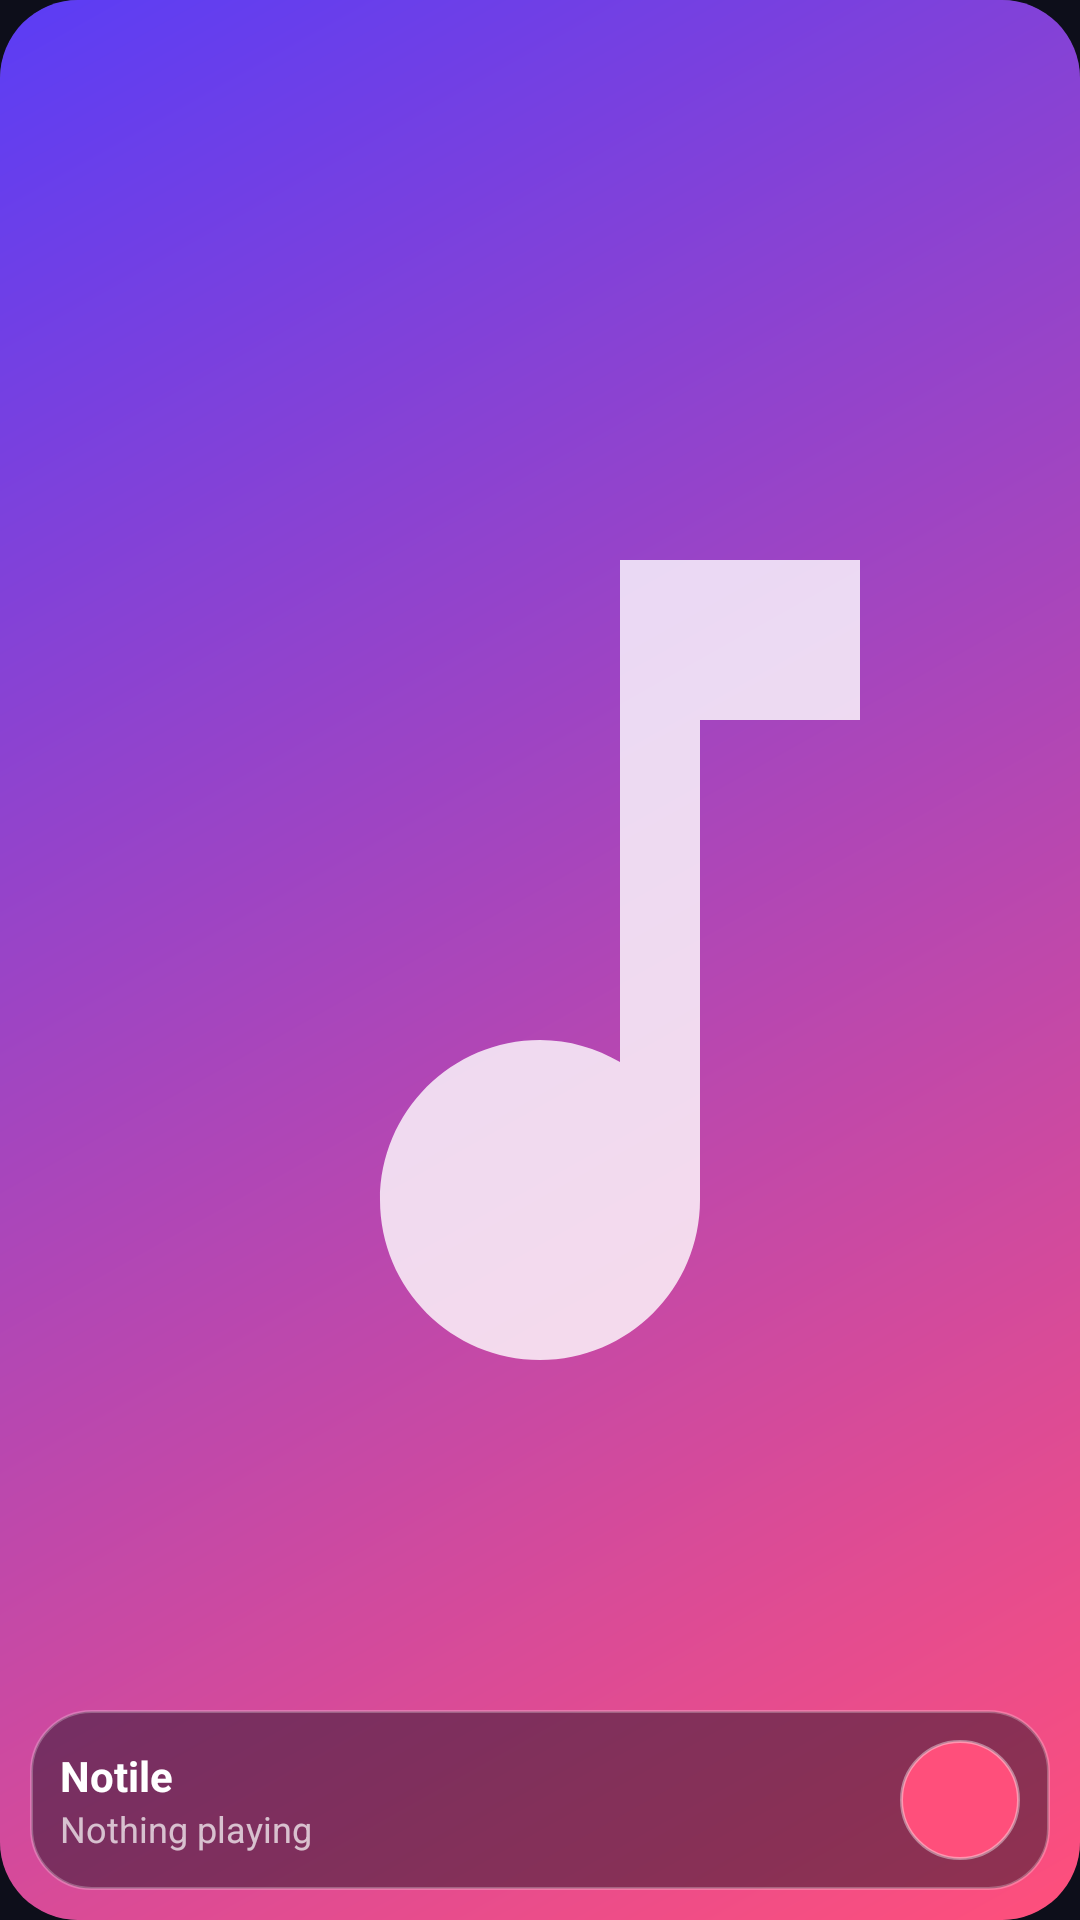

Android layout source for this screen:
<!-- AndroidManifest.xml: application theme Theme.Notile -->
<!-- res/layout/widget_large.xml -->
<?xml version="1.0" encoding="utf-8"?>
<FrameLayout xmlns:android="http://schemas.android.com/apk/res/android" android:id="@+id/root" android:layout_width="match_parent" android:layout_height="match_parent" android:background="@drawable/w_bg" android:clipToOutline="true">
    <ImageView android:id="@+id/art" android:layout_width="match_parent" android:layout_height="match_parent" android:background="@drawable/w_art" android:scaleType="centerCrop" android:src="@drawable/ic_w_music" />
    <LinearLayout android:layout_width="match_parent" android:layout_height="wrap_content" android:layout_gravity="bottom" android:layout_margin="10dp" android:background="@drawable/w_panel" android:gravity="center_vertical" android:orientation="horizontal" android:padding="10dp">
        <LinearLayout android:layout_width="0dp" android:layout_height="wrap_content" android:layout_marginEnd="8dp" android:layout_weight="1" android:orientation="vertical">
            <TextView android:id="@+id/title" android:layout_width="match_parent" android:layout_height="wrap_content" android:singleLine="true" android:ellipsize="end" android:text="Notile" android:textColor="#FFFFFFFF" android:textSize="14sp" android:textStyle="bold" />
            <TextView android:id="@+id/artist" android:layout_width="match_parent" android:layout_height="wrap_content" android:singleLine="true" android:ellipsize="end" android:text="@string/widget_idle" android:textColor="#B3FFFFFF" android:textSize="12sp" />
        </LinearLayout>
        <ImageView android:id="@+id/play" android:layout_width="40dp" android:layout_height="40dp" android:background="@drawable/w_btn_play" android:padding="9dp" android:scaleType="fitCenter" android:src="@drawable/ic_w_play" android:contentDescription="@string/play" />
    </LinearLayout>
</FrameLayout>
<!-- resources referenced by this layout -->
<resources>
  <!-- drawable ic_w_music (drawable) -->
  <vector xmlns:android="http://schemas.android.com/apk/res/android" android:width="48dp" android:height="48dp" android:viewportWidth="48" android:viewportHeight="48">
      <path android:fillColor="#CCFFFFFF" android:pathData="M26,14v12.55c-0.59,-0.34 -1.27,-0.55 -2,-0.55 -2.21,0 -4,1.79 -4,4s1.79,4 4,4 4,-1.79 4,-4V18h4v-4H26z" />
  </vector>
  <!-- drawable w_art (drawable) -->
  <shape xmlns:android="http://schemas.android.com/apk/res/android" android:shape="rectangle">
      <gradient android:startColor="#FF5B3DF5" android:endColor="#FFFF4F7B" android:angle="315" /><corners android:radius="16dp" />
  </shape>
  <!-- drawable w_bg (drawable) -->
  <shape xmlns:android="http://schemas.android.com/apk/res/android" android:shape="rectangle">
      <solid android:color="#8C151628" /><stroke android:width="1dp" android:color="#47FFFFFF" /><corners android:radius="26dp" />
  </shape>
  <!-- drawable w_btn_play (drawable) -->
  <shape xmlns:android="http://schemas.android.com/apk/res/android" android:shape="oval">
      <solid android:color="#FFFF4F7B" /><stroke android:width="1dp" android:color="#66FFFFFF" />
  </shape>
  <!-- drawable w_panel (drawable) -->
  <shape xmlns:android="http://schemas.android.com/apk/res/android" android:shape="rectangle">
      <solid android:color="#730D0E1A" /><stroke android:width="1dp" android:color="#40FFFFFF" /><corners android:radius="20dp" />
  </shape>
  <string name="play">Play</string>
  <string name="widget_idle">Nothing playing</string>
  <style name="Theme.Notile" parent="android:Theme.Material.NoActionBar">
          <item name="android:windowBackground">@color/bg</item>
      </style>
  <color name="bg">#FF0D0E1A</color>
</resources>
